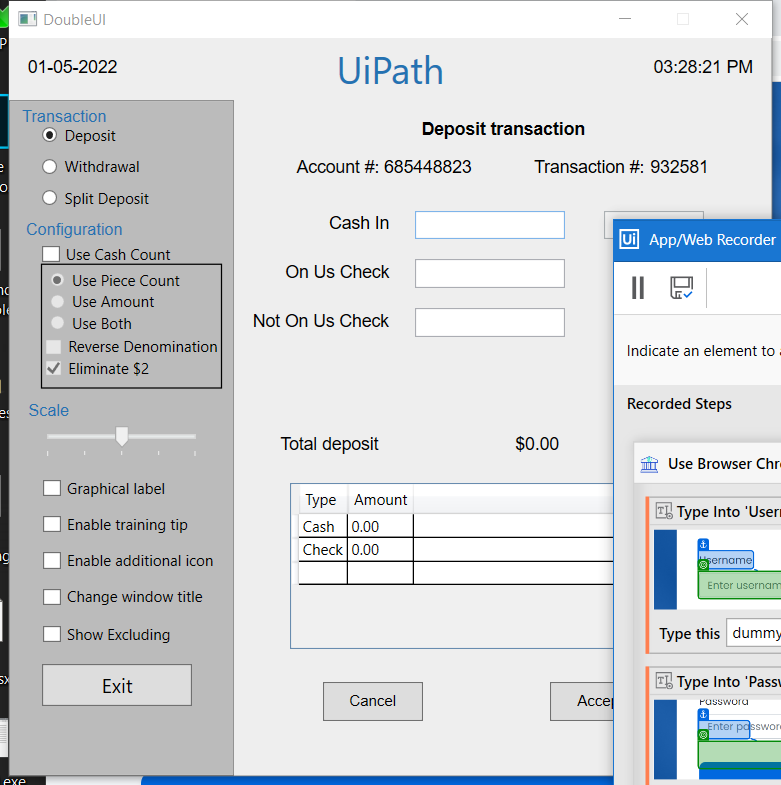
Task: Contains all of the projects that are implemented in the UiPath Developer Foundation course pathway.
Workflow: AppRecorder

Step 1: Use Application: DoubleUI on the element in window 'DoubleUI' (doubleui.exe)

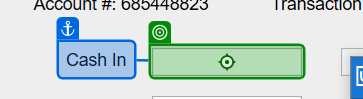
Step 2: type "100" into 'Cash In'

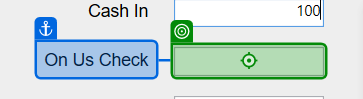
Step 3: type "200" into 'On Us Check'

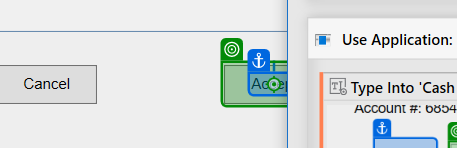
Step 4: click on 'Accept'

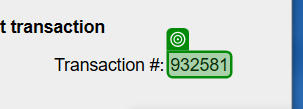
Step 5: get-text